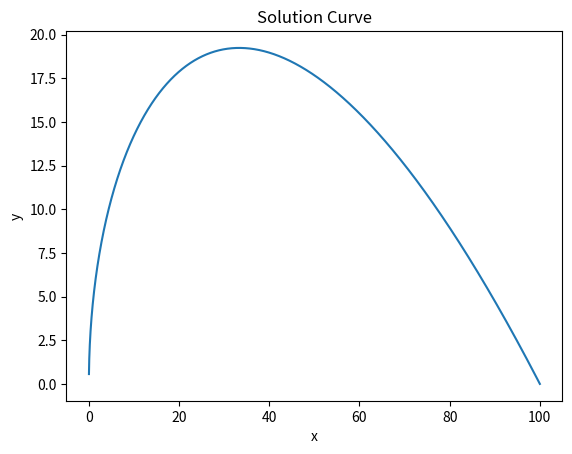

Source code (Python):
import numpy as np
import seaborn as sns
import pandas as pd
import matplotlib.pyplot as plt

class Q1:
    def __init__(self, n):
        self.n = n
        self.diameters = [1/ 10, 2 / 10, 3/10, 4/10, 5/10, 6/10, 7/10, 8/10, 9/10, 10/10, 15/10, 20/10, 30/10]
    def solve(self):
        #we randomly select the radius
        pass
        
    
    


class Q3:
    def __init__(self):
        self.diffeq = lambda x,y: (y / x) - 0.5 * np.sqrt(1 + np.pow(y/x, 2))
        self.h = 0.01
        self.tolerance = 1 * (10 ** -6)
        
    def solve(self):
        x = 100
        y = 0
        x_values = []
        y_values = []
        while x > 0:
            x_values.append(x)
            y_values.append(y)
            y = y - self.h * self.diffeq(x, y)
            x -= self.h
        df = pd.DataFrame({"x": x_values, "y": y_values})
        sns.lineplot(x = "x", y = "y", data = df)
        print(x)
        print(y)
        plt.title("Solution Curve")
        plt.show()

if __name__ == "__main__":
    Q3 = Q3()
    Q3.solve()